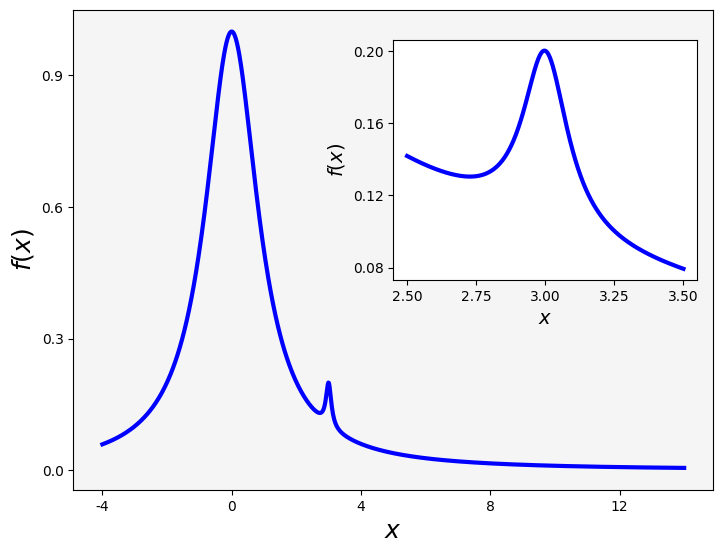

Write the Python code that produced this figure.
# -*- coding: utf-8 -*-

import matplotlib.pyplot as plt
import matplotlib as mpl
import numpy as np

# 显示中文和显示负号
plt.rcParams['font.sans-serif'] = ['SimHei']
plt.rcParams['axes.unicode_minus'] = False

# 定义一个画布
fig = plt.figure(figsize=(8, 6))

# 定义一个函数
def f(x):
    return 1/(1 + x**2) + 0.1/(1 + ((3 - x)/0.1)**2)

# 定义一个绘图方法
def plot_and_format_axes(ax, x, f, fontsize):
    ax.plot(x, f(x), lw=3, color='blue')
    ax.xaxis.set_major_locator(mpl.ticker.MaxNLocator(5)) # X轴显示5个刻度
    ax.yaxis.set_major_locator(mpl.ticker.MaxNLocator(4)) # Y轴显示5个刻度
    ax.set_xlabel(r"$x$", fontsize=fontsize)
    ax.set_ylabel(r"$f(x)$", fontsize=fontsize)

# 主图,添加主图在画布的位置（占画布的比例），离左侧10%，底部15%，宽80%,高80%，背景色
ax_max = fig.add_axes([0.1, 0.15, 0.8, 0.8], facecolor="#f5f5f5")
x = np.linspace(-4, 14, 1000)
plot_and_format_axes(ax_max, x, f, 18)

# 局部图，添加局部图绘图的位置
# 局部图X轴取值范围
x0, x1 = 2.5, 3.5
ax_min = fig.add_axes([0.5, 0.5, 0.38, 0.4], facecolor=None)
x = np.linspace(x0, x1, 1000)
plot_and_format_axes(ax_min, x, f, 14)


# 展示图形
plt.show()